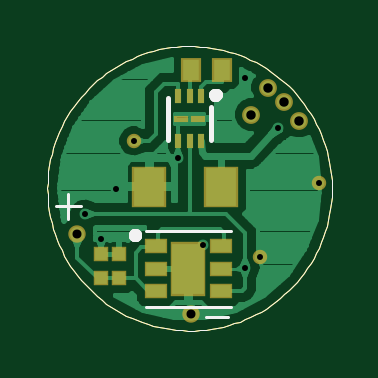
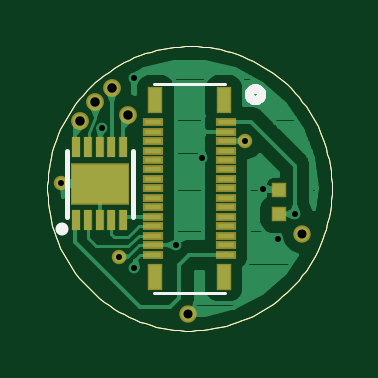
Circuit board: 8 layer files. Board 12.0 x 12.0 mm.
- top_copper: step_up_actuator.cmp (18039 bytes)
- outline: step_up_actuator.dim (3209 bytes)
- drill: step_up_actuator.drd (273 bytes)
- top_silk: step_up_actuator.plc (4421 bytes)
- bottom_silk: step_up_actuator.pls (4145 bytes)
- bottom_copper: step_up_actuator.sol (18413 bytes)
- top_mask: step_up_actuator.stc (1034 bytes)
- bottom_mask: step_up_actuator.sts (1452 bytes)

=== top_copper: step_up_actuator.cmp (18039 bytes, source omitted) ===
=== outline: step_up_actuator.dim ===
G75*
%MOIN*%
%OFA0B0*%
%FSLAX24Y24*%
%IPPOS*%
%LPD*%
%AMOC8*
5,1,8,0,0,1.08239X$1,22.5*
%
%ADD10C,0.0010*%
D10*
X000200Y002750D02*
X000202Y002847D01*
X000208Y002944D01*
X000218Y003041D01*
X000232Y003138D01*
X000250Y003233D01*
X000272Y003328D01*
X000297Y003422D01*
X000327Y003515D01*
X000360Y003606D01*
X000397Y003696D01*
X000438Y003785D01*
X000482Y003871D01*
X000530Y003956D01*
X000581Y004039D01*
X000636Y004119D01*
X000693Y004198D01*
X000754Y004273D01*
X000819Y004347D01*
X000886Y004417D01*
X000955Y004485D01*
X001028Y004550D01*
X001103Y004612D01*
X001181Y004670D01*
X001261Y004726D01*
X001343Y004778D01*
X001427Y004826D01*
X001514Y004872D01*
X001602Y004913D01*
X001691Y004951D01*
X001782Y004985D01*
X001875Y005016D01*
X001968Y005042D01*
X002063Y005065D01*
X002158Y005084D01*
X002255Y005099D01*
X002351Y005110D01*
X002448Y005117D01*
X002546Y005120D01*
X002643Y005119D01*
X002740Y005114D01*
X002837Y005105D01*
X002934Y005092D01*
X003029Y005075D01*
X003124Y005054D01*
X003219Y005030D01*
X003312Y005001D01*
X003403Y004969D01*
X003494Y004933D01*
X003583Y004893D01*
X003670Y004849D01*
X003755Y004802D01*
X003838Y004752D01*
X003919Y004698D01*
X003998Y004641D01*
X004075Y004581D01*
X004149Y004518D01*
X004220Y004451D01*
X004288Y004382D01*
X004354Y004310D01*
X004416Y004236D01*
X004476Y004159D01*
X004532Y004079D01*
X004585Y003998D01*
X004635Y003914D01*
X004681Y003828D01*
X004723Y003741D01*
X004762Y003651D01*
X004797Y003561D01*
X004828Y003468D01*
X004856Y003375D01*
X004880Y003281D01*
X004900Y003185D01*
X004916Y003089D01*
X004928Y002993D01*
X004936Y002896D01*
X004940Y002799D01*
X004940Y002701D01*
X004936Y002604D01*
X004928Y002507D01*
X004916Y002411D01*
X004900Y002315D01*
X004880Y002219D01*
X004856Y002125D01*
X004828Y002032D01*
X004797Y001939D01*
X004762Y001849D01*
X004723Y001759D01*
X004681Y001672D01*
X004635Y001586D01*
X004585Y001502D01*
X004532Y001421D01*
X004476Y001341D01*
X004416Y001264D01*
X004354Y001190D01*
X004288Y001118D01*
X004220Y001049D01*
X004149Y000982D01*
X004075Y000919D01*
X003998Y000859D01*
X003919Y000802D01*
X003838Y000748D01*
X003755Y000698D01*
X003670Y000651D01*
X003583Y000607D01*
X003494Y000567D01*
X003403Y000531D01*
X003312Y000499D01*
X003219Y000470D01*
X003124Y000446D01*
X003029Y000425D01*
X002934Y000408D01*
X002837Y000395D01*
X002740Y000386D01*
X002643Y000381D01*
X002546Y000380D01*
X002448Y000383D01*
X002351Y000390D01*
X002255Y000401D01*
X002158Y000416D01*
X002063Y000435D01*
X001968Y000458D01*
X001875Y000484D01*
X001782Y000515D01*
X001691Y000549D01*
X001602Y000587D01*
X001514Y000628D01*
X001427Y000674D01*
X001343Y000722D01*
X001261Y000774D01*
X001181Y000830D01*
X001103Y000888D01*
X001028Y000950D01*
X000955Y001015D01*
X000886Y001083D01*
X000819Y001153D01*
X000754Y001227D01*
X000693Y001302D01*
X000636Y001381D01*
X000581Y001461D01*
X000530Y001544D01*
X000482Y001629D01*
X000438Y001715D01*
X000397Y001804D01*
X000360Y001894D01*
X000327Y001985D01*
X000297Y002078D01*
X000272Y002172D01*
X000250Y002267D01*
X000232Y002362D01*
X000218Y002459D01*
X000208Y002556D01*
X000202Y002653D01*
X000200Y002750D01*
M02*

=== drill: step_up_actuator.drd ===
%
M48
M72
T01C0.0100
T02C0.0150
T03C0.0157
%
T01
X1090Y1910
X820Y2320
X1350Y2740
X1640Y3540
X2370Y3250
X3500Y4590
X4035Y3760
X4720Y2840
X3750Y1610
X3490Y1430
X2800Y1810
T02
X2590Y650
X700Y1990
T03
X3600Y3980
X3870Y4430
X4150Y4190
X4400Y3870
M30

=== top_silk: step_up_actuator.plc ===
G75*
%MOIN*%
%OFA0B0*%
%FSLAX24Y24*%
%IPPOS*%
%LPD*%
%AMOC8*
5,1,8,0,0,1.08239X$1,22.5*
%
%ADD10C,0.0010*%
%ADD11C,0.0050*%
%ADD12C,0.0150*%
%ADD13C,0.0080*%
D10*
X000200Y002750D02*
X000202Y002847D01*
X000208Y002944D01*
X000218Y003041D01*
X000232Y003138D01*
X000250Y003233D01*
X000272Y003328D01*
X000297Y003422D01*
X000327Y003515D01*
X000360Y003606D01*
X000397Y003696D01*
X000438Y003785D01*
X000482Y003871D01*
X000530Y003956D01*
X000581Y004039D01*
X000636Y004119D01*
X000693Y004198D01*
X000754Y004273D01*
X000819Y004347D01*
X000886Y004417D01*
X000955Y004485D01*
X001028Y004550D01*
X001103Y004612D01*
X001181Y004670D01*
X001261Y004726D01*
X001343Y004778D01*
X001427Y004826D01*
X001514Y004872D01*
X001602Y004913D01*
X001691Y004951D01*
X001782Y004985D01*
X001875Y005016D01*
X001968Y005042D01*
X002063Y005065D01*
X002158Y005084D01*
X002255Y005099D01*
X002351Y005110D01*
X002448Y005117D01*
X002546Y005120D01*
X002643Y005119D01*
X002740Y005114D01*
X002837Y005105D01*
X002934Y005092D01*
X003029Y005075D01*
X003124Y005054D01*
X003219Y005030D01*
X003312Y005001D01*
X003403Y004969D01*
X003494Y004933D01*
X003583Y004893D01*
X003670Y004849D01*
X003755Y004802D01*
X003838Y004752D01*
X003919Y004698D01*
X003998Y004641D01*
X004075Y004581D01*
X004149Y004518D01*
X004220Y004451D01*
X004288Y004382D01*
X004354Y004310D01*
X004416Y004236D01*
X004476Y004159D01*
X004532Y004079D01*
X004585Y003998D01*
X004635Y003914D01*
X004681Y003828D01*
X004723Y003741D01*
X004762Y003651D01*
X004797Y003561D01*
X004828Y003468D01*
X004856Y003375D01*
X004880Y003281D01*
X004900Y003185D01*
X004916Y003089D01*
X004928Y002993D01*
X004936Y002896D01*
X004940Y002799D01*
X004940Y002701D01*
X004936Y002604D01*
X004928Y002507D01*
X004916Y002411D01*
X004900Y002315D01*
X004880Y002219D01*
X004856Y002125D01*
X004828Y002032D01*
X004797Y001939D01*
X004762Y001849D01*
X004723Y001759D01*
X004681Y001672D01*
X004635Y001586D01*
X004585Y001502D01*
X004532Y001421D01*
X004476Y001341D01*
X004416Y001264D01*
X004354Y001190D01*
X004288Y001118D01*
X004220Y001049D01*
X004149Y000982D01*
X004075Y000919D01*
X003998Y000859D01*
X003919Y000802D01*
X003838Y000748D01*
X003755Y000698D01*
X003670Y000651D01*
X003583Y000607D01*
X003494Y000567D01*
X003403Y000531D01*
X003312Y000499D01*
X003219Y000470D01*
X003124Y000446D01*
X003029Y000425D01*
X002934Y000408D01*
X002837Y000395D01*
X002740Y000386D01*
X002643Y000381D01*
X002546Y000380D01*
X002448Y000383D01*
X002351Y000390D01*
X002255Y000401D01*
X002158Y000416D01*
X002063Y000435D01*
X001968Y000458D01*
X001875Y000484D01*
X001782Y000515D01*
X001691Y000549D01*
X001602Y000587D01*
X001514Y000628D01*
X001427Y000674D01*
X001343Y000722D01*
X001261Y000774D01*
X001181Y000830D01*
X001103Y000888D01*
X001028Y000950D01*
X000955Y001015D01*
X000886Y001083D01*
X000819Y001153D01*
X000754Y001227D01*
X000693Y001302D01*
X000636Y001381D01*
X000581Y001461D01*
X000530Y001544D01*
X000482Y001629D01*
X000438Y001715D01*
X000397Y001804D01*
X000360Y001894D01*
X000327Y001985D01*
X000297Y002078D01*
X000272Y002172D01*
X000250Y002267D01*
X000232Y002362D01*
X000218Y002459D01*
X000208Y002556D01*
X000202Y002653D01*
X000200Y002750D01*
D11*
X001841Y000780D02*
X003259Y000780D01*
X003212Y000600D02*
X002845Y000600D01*
X003259Y002040D02*
X001841Y002040D01*
X000752Y002450D02*
X000345Y002450D01*
X000549Y002247D02*
X000549Y002654D01*
D12*
X001625Y001970D02*
X001627Y001981D01*
X001632Y001991D01*
X001641Y001999D01*
X001651Y002004D01*
X001663Y002005D01*
X001674Y002002D01*
X001684Y001996D01*
X001691Y001987D01*
X001695Y001976D01*
X001695Y001964D01*
X001691Y001953D01*
X001684Y001944D01*
X001674Y001938D01*
X001663Y001935D01*
X001651Y001936D01*
X001641Y001941D01*
X001632Y001949D01*
X001627Y001959D01*
X001625Y001970D01*
X002965Y004310D02*
X002967Y004321D01*
X002972Y004331D01*
X002981Y004339D01*
X002991Y004344D01*
X003003Y004345D01*
X003014Y004342D01*
X003024Y004336D01*
X003031Y004327D01*
X003035Y004316D01*
X003035Y004304D01*
X003031Y004293D01*
X003024Y004284D01*
X003014Y004278D01*
X003003Y004275D01*
X002991Y004276D01*
X002981Y004281D01*
X002972Y004289D01*
X002967Y004299D01*
X002965Y004310D01*
D13*
X002924Y004107D02*
X002924Y003674D01*
X002924Y003556D01*
X002216Y003556D02*
X002216Y003674D01*
X002216Y004146D01*
X002216Y004264D01*
M02*

=== bottom_silk: step_up_actuator.pls ===
G75*
%MOIN*%
%OFA0B0*%
%FSLAX24Y24*%
%IPPOS*%
%LPD*%
%AMOC8*
5,1,8,0,0,1.08239X$1,22.5*
%
%ADD10C,0.0010*%
%ADD11C,0.0150*%
%ADD12C,0.0080*%
%ADD13C,0.0217*%
%ADD14C,0.0050*%
D10*
X000200Y002750D02*
X000202Y002847D01*
X000208Y002944D01*
X000218Y003041D01*
X000232Y003138D01*
X000250Y003233D01*
X000272Y003328D01*
X000297Y003422D01*
X000327Y003515D01*
X000360Y003606D01*
X000397Y003696D01*
X000438Y003785D01*
X000482Y003871D01*
X000530Y003956D01*
X000581Y004039D01*
X000636Y004119D01*
X000693Y004198D01*
X000754Y004273D01*
X000819Y004347D01*
X000886Y004417D01*
X000955Y004485D01*
X001028Y004550D01*
X001103Y004612D01*
X001181Y004670D01*
X001261Y004726D01*
X001343Y004778D01*
X001427Y004826D01*
X001514Y004872D01*
X001602Y004913D01*
X001691Y004951D01*
X001782Y004985D01*
X001875Y005016D01*
X001968Y005042D01*
X002063Y005065D01*
X002158Y005084D01*
X002255Y005099D01*
X002351Y005110D01*
X002448Y005117D01*
X002546Y005120D01*
X002643Y005119D01*
X002740Y005114D01*
X002837Y005105D01*
X002934Y005092D01*
X003029Y005075D01*
X003124Y005054D01*
X003219Y005030D01*
X003312Y005001D01*
X003403Y004969D01*
X003494Y004933D01*
X003583Y004893D01*
X003670Y004849D01*
X003755Y004802D01*
X003838Y004752D01*
X003919Y004698D01*
X003998Y004641D01*
X004075Y004581D01*
X004149Y004518D01*
X004220Y004451D01*
X004288Y004382D01*
X004354Y004310D01*
X004416Y004236D01*
X004476Y004159D01*
X004532Y004079D01*
X004585Y003998D01*
X004635Y003914D01*
X004681Y003828D01*
X004723Y003741D01*
X004762Y003651D01*
X004797Y003561D01*
X004828Y003468D01*
X004856Y003375D01*
X004880Y003281D01*
X004900Y003185D01*
X004916Y003089D01*
X004928Y002993D01*
X004936Y002896D01*
X004940Y002799D01*
X004940Y002701D01*
X004936Y002604D01*
X004928Y002507D01*
X004916Y002411D01*
X004900Y002315D01*
X004880Y002219D01*
X004856Y002125D01*
X004828Y002032D01*
X004797Y001939D01*
X004762Y001849D01*
X004723Y001759D01*
X004681Y001672D01*
X004635Y001586D01*
X004585Y001502D01*
X004532Y001421D01*
X004476Y001341D01*
X004416Y001264D01*
X004354Y001190D01*
X004288Y001118D01*
X004220Y001049D01*
X004149Y000982D01*
X004075Y000919D01*
X003998Y000859D01*
X003919Y000802D01*
X003838Y000748D01*
X003755Y000698D01*
X003670Y000651D01*
X003583Y000607D01*
X003494Y000567D01*
X003403Y000531D01*
X003312Y000499D01*
X003219Y000470D01*
X003124Y000446D01*
X003029Y000425D01*
X002934Y000408D01*
X002837Y000395D01*
X002740Y000386D01*
X002643Y000381D01*
X002546Y000380D01*
X002448Y000383D01*
X002351Y000390D01*
X002255Y000401D01*
X002158Y000416D01*
X002063Y000435D01*
X001968Y000458D01*
X001875Y000484D01*
X001782Y000515D01*
X001691Y000549D01*
X001602Y000587D01*
X001514Y000628D01*
X001427Y000674D01*
X001343Y000722D01*
X001261Y000774D01*
X001181Y000830D01*
X001103Y000888D01*
X001028Y000950D01*
X000955Y001015D01*
X000886Y001083D01*
X000819Y001153D01*
X000754Y001227D01*
X000693Y001302D01*
X000636Y001381D01*
X000581Y001461D01*
X000530Y001544D01*
X000482Y001629D01*
X000438Y001715D01*
X000397Y001804D01*
X000360Y001894D01*
X000327Y001985D01*
X000297Y002078D01*
X000272Y002172D01*
X000250Y002267D01*
X000232Y002362D01*
X000218Y002459D01*
X000208Y002556D01*
X000202Y002653D01*
X000200Y002750D01*
D11*
X001380Y004320D02*
X001382Y004340D01*
X001388Y004358D01*
X001397Y004376D01*
X001409Y004391D01*
X001424Y004403D01*
X001442Y004412D01*
X001460Y004418D01*
X001480Y004420D01*
X001500Y004418D01*
X001518Y004412D01*
X001536Y004403D01*
X001551Y004391D01*
X001563Y004376D01*
X001572Y004358D01*
X001578Y004340D01*
X001580Y004320D01*
X001578Y004300D01*
X001572Y004282D01*
X001563Y004264D01*
X001551Y004249D01*
X001536Y004237D01*
X001518Y004228D01*
X001500Y004222D01*
X001480Y004220D01*
X001460Y004222D01*
X001442Y004228D01*
X001424Y004237D01*
X001409Y004249D01*
X001397Y004264D01*
X001388Y004282D01*
X001382Y004300D01*
X001380Y004320D01*
D12*
X003519Y003381D02*
X003519Y002279D01*
X004621Y002279D02*
X004621Y003381D01*
D13*
X004699Y002078D03*
D14*
X003161Y001009D02*
X001979Y001009D01*
X001979Y004493D02*
X003161Y004493D01*
M02*

=== bottom_copper: step_up_actuator.sol (18413 bytes, source omitted) ===
=== top_mask: step_up_actuator.stc ===
G75*
%MOIN*%
%OFA0B0*%
%FSLAX24Y24*%
%IPPOS*%
%LPD*%
%AMOC8*
5,1,8,0,0,1.08239X$1,22.5*
%
%ADD10R,0.0236X0.0118*%
%ADD11R,0.0118X0.0236*%
%ADD12R,0.0336X0.0414*%
%ADD13R,0.0572X0.0690*%
%ADD14R,0.0387X0.0257*%
%ADD15R,0.0591X0.0906*%
%ADD16R,0.0257X0.0257*%
%ADD17C,0.0240*%
%ADD18C,0.0290*%
%ADD19C,0.0297*%
D10*
X002432Y003910D03*
X002708Y003910D03*
D11*
X002767Y003536D03*
X002570Y003536D03*
X002373Y003536D03*
X002373Y004284D03*
X002570Y004284D03*
X002767Y004284D03*
D12*
X002594Y004730D03*
X003106Y004730D03*
D13*
X003100Y002780D03*
X001900Y002780D03*
D14*
X002005Y001784D03*
X002005Y001410D03*
X002005Y001036D03*
X003095Y001036D03*
X003095Y001410D03*
X003095Y001784D03*
D15*
X002550Y001410D03*
D16*
X001090Y001250D03*
X001390Y001250D03*
X001390Y001650D03*
X001090Y001650D03*
D17*
X001640Y003540D03*
X003750Y001610D03*
X004720Y002840D03*
D18*
X002590Y000650D03*
X000700Y001990D03*
D19*
X003600Y003980D03*
X003870Y004430D03*
X004150Y004190D03*
X004400Y003870D03*
M02*

=== bottom_mask: step_up_actuator.sts ===
G75*
%MOIN*%
%OFA0B0*%
%FSLAX24Y24*%
%IPPOS*%
%LPD*%
%AMOC8*
5,1,8,0,0,1.08239X$1,22.5*
%
%ADD10R,0.0138X0.0354*%
%ADD11R,0.0984X0.0709*%
%ADD12R,0.0257X0.0257*%
%ADD13R,0.0336X0.0147*%
%ADD14R,0.0257X0.0454*%
%ADD15C,0.0240*%
%ADD16C,0.0290*%
%ADD17C,0.0297*%
D10*
X003676Y002220D03*
X003873Y002220D03*
X004070Y002220D03*
X004267Y002220D03*
X004464Y002220D03*
X004464Y003440D03*
X004267Y003440D03*
X004070Y003440D03*
X003873Y003440D03*
X003676Y003440D03*
D11*
X004070Y002830D03*
D12*
X001080Y002720D03*
X001080Y002320D03*
D13*
X001960Y002278D03*
X001960Y002435D03*
X001960Y002593D03*
X001960Y002750D03*
X001960Y002907D03*
X001960Y003065D03*
X001960Y003222D03*
X001960Y003380D03*
X001960Y003537D03*
X001960Y003695D03*
X001960Y003852D03*
X003180Y003852D03*
X003180Y003695D03*
X003180Y003537D03*
X003180Y003380D03*
X003180Y003222D03*
X003180Y003065D03*
X003180Y002907D03*
X003180Y002750D03*
X003180Y002593D03*
X003180Y002435D03*
X003180Y002278D03*
X003180Y002120D03*
X003180Y001963D03*
X003180Y001805D03*
X003180Y001648D03*
X001960Y001648D03*
X001960Y001805D03*
X001960Y001963D03*
X001960Y002120D03*
D14*
X001999Y001274D03*
X003141Y001274D03*
X003141Y004226D03*
X001999Y004226D03*
D15*
X001640Y003540D03*
X003750Y001610D03*
X004720Y002840D03*
D16*
X000700Y001990D03*
X002590Y000650D03*
D17*
X004400Y003870D03*
X004150Y004190D03*
X003870Y004430D03*
X003600Y003980D03*
M02*

